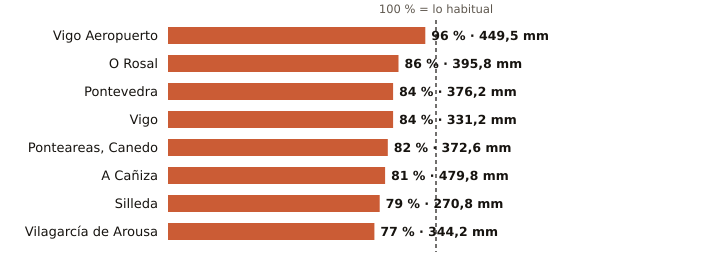

Values plotted in this chart, from the file beside it:
estacion, provincia, indicativo, mm_otono, referencia_mm, pct, periodo_referencia, hasta, hora
Vigo Aeropuerto, Pontevedra, 1495, 449.5, 468.4, 96, 1991-2020, 2026-11-21, 9
O Rosal, Pontevedra, 1730E, 395.8, 458.6, 86, 1991-2020, 2026-11-21, 7
Pontevedra, Pontevedra, 1484C, 376.2, 445.7, 84, 1991-2020, 2026-11-21, 9
Vigo, Pontevedra, 1496X, 331.2, 392.1, 84, 2004-2025, 2026-11-21, 7
Ponteareas, Canedo, Pontevedra, 1723X, 372.6, 453.8, 82, 2004-2025, 2026-11-21, 6
A Cañiza, Pontevedra, 1719, 479.8, 591.1, 81, 2002-2025, 2026-11-21, 5
Silleda, Pontevedra, 1466A, 270.8, 344.6, 79, 1991-2025, 2026-11-21, 5
Vilagarcía de Arousa, Pontevedra, 1477V, 344.2, 449.6, 77, 2009-2025, 2026-11-21, 7
